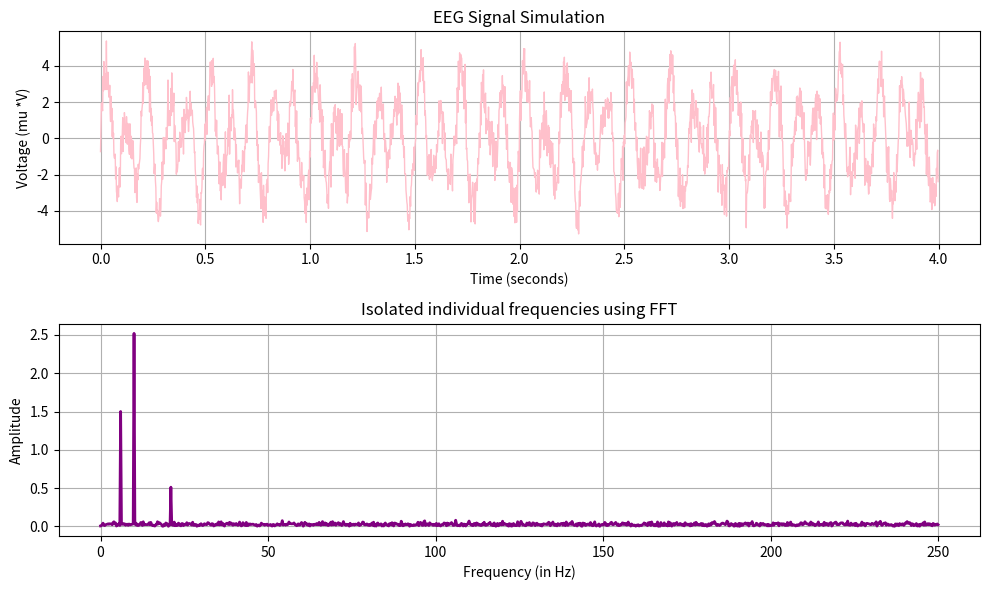

Write the Python code that produced this figure.
import numpy as np
import matplotlib.pyplot as plt

'''
This program is a very simple demonstration to show you how unstructured data becomes 
decoded and readable in order for us to pull out conclusive results via FFT. 
'''

frq_sample_rate = 500 
time = np.linspace(0, 4, 4*frq_sample_rate, endpoint=False)

def sine_wave_eq(amplitude, freq, t):
    return amplitude * np.sin(2 * np.pi * freq * t)

theta_wave = sine_wave_eq(amplitude=1.5, freq=6, t=time)
alpha_waave = sine_wave_eq(amplitude=2.5, freq= 10, t=time)
beta_wave = sine_wave_eq(amplitude=0.5, freq=21, t=time)

rn = np.random.normal(0, 0.7, len(time))

combined_waves_data = eeg_signal = theta_wave + alpha_waave + beta_wave + rn

'''
use fft, also remember important eqs:
f = 1/T
T = 1/f
amp = max value - min value / 2
'''
fft_values = np.fft.rfft(eeg_signal)
fft_frqs = np.fft.rfftfreq(len(time), 1/frq_sample_rate)
amplitudes = np.abs(fft_values) / len(time) * 2

plt.figure(figsize=(10, 6))
plt.subplot(2, 1, 1)
plt.plot(time, eeg_signal, color='pink', lw=1)
plt.title('EEG Signal Simulation')
plt.xlabel('Time (seconds)')
plt.ylabel('Voltage (mu *V)')
plt.grid(True)

plt.subplot(2, 1, 2)
plt.plot(fft_frqs, amplitudes, color='purple', lw=2)
plt.title('Isolated individual frequencies using FFT')
plt.xlabel('Frequency (in Hz)')
plt.ylabel('Amplitude')
plt.grid(True)

plt.tight_layout()
plt.show()
